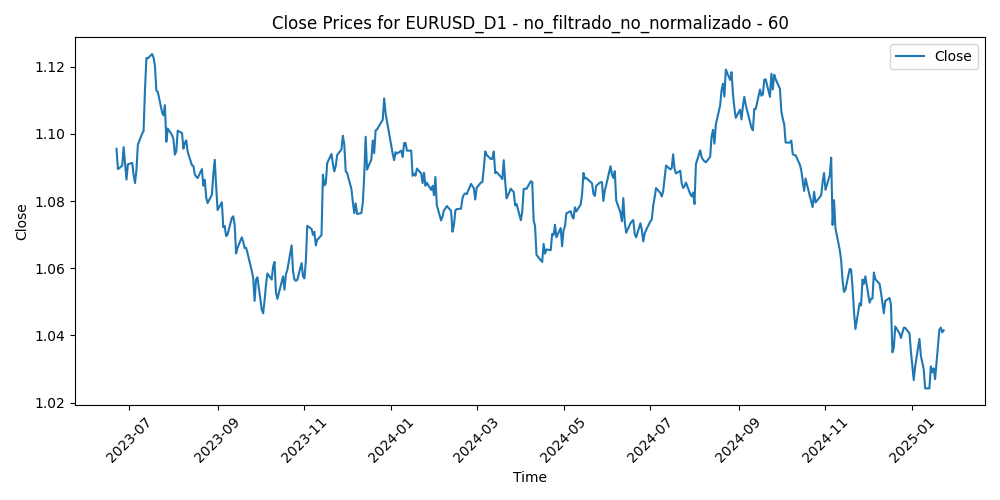

The table this chart was drawn from, first rows:
Time, Close, Volume, diferencia_media_60
2023-06-22, 1.096, 51164, -0.006992
2023-06-23, 1.09, 54169, -0.0008525
2023-06-26, 1.091, 43968, -0.001838
2023-06-27, 1.096, 50318, -0.00739
2023-06-28, 1.091, 50058, -0.00259
2023-06-29, 1.086, 52523, 0.002196
2023-06-30, 1.091, 51728, -0.002346
2023-07-03, 1.091, 43504, -0.002667
2023-07-04, 1.088, 28410, 0.0007372
2023-07-05, 1.085, 45097, 0.003038
2023-07-06, 1.089, 58240, -0.00104
2023-07-07, 1.097, 53812, -0.008674
2023-07-10, 1.1, 47844, -0.01185
2023-07-11, 1.101, 46977, -0.01254
2023-07-12, 1.113, 58234, -0.02454
2023-07-13, 1.123, 56538, -0.03359
2023-07-14, 1.123, 56321, -0.0331
2023-07-17, 1.124, 44953, -0.03406
2023-07-18, 1.123, 59813, -0.03262
2023-07-19, 1.12, 58959, -0.02982
2023-07-20, 1.113, 55572, -0.02235
2023-07-21, 1.113, 51160, -0.02175
2023-07-24, 1.106, 56031, -0.01554
2023-07-25, 1.106, 48107, -0.01451
2023-07-26, 1.109, 59833, -0.01751
2023-07-27, 1.098, 72036, -0.006664
2023-07-28, 1.102, 74603, -0.01061
2023-07-31, 1.1, 57798, -0.00869
2023-08-01, 1.098, 52987, -0.007372
2023-08-02, 1.094, 66419, -0.002876
2023-08-03, 1.095, 65285, -0.0039
2023-08-04, 1.101, 62219, -0.009703
2023-08-07, 1.1, 46390, -0.008818
2023-08-08, 1.096, 53771, -0.003982
2023-08-09, 1.097, 48720, -0.005487
2023-08-10, 1.098, 58911, -0.005846
2023-08-11, 1.095, 51851, -0.002191
2023-08-14, 1.091, 57335, 0.001966
2023-08-15, 1.09, 62905, 0.00236
2023-08-16, 1.088, 61212, 0.005127
2023-08-17, 1.087, 60788, 0.006042
2023-08-18, 1.087, 54949, 0.006672
2023-08-21, 1.09, 51179, 0.004313
2023-08-22, 1.085, 50465, 0.009459
2023-08-23, 1.086, 55173, 0.007981
2023-08-24, 1.081, 51888, 0.01337
2023-08-25, 1.079, 56797, 0.01516
2023-08-28, 1.082, 44835, 0.01282
2023-08-29, 1.088, 53548, 0.007146
2023-08-30, 1.092, 55379, 0.00311
2023-08-31, 1.084, 52289, 0.01115
2023-09-01, 1.077, 54514, 0.01822
2023-09-04, 1.08, 28647, 0.01599
2023-09-05, 1.072, 49660, 0.02332
2023-09-06, 1.073, 51297, 0.02274
2023-09-07, 1.07, 45189, 0.02535
2023-09-08, 1.07, 46031, 0.02447
2023-09-11, 1.075, 50718, 0.01923
2023-09-12, 1.075, 43844, 0.01849
2023-09-13, 1.073, 52675, 0.0206
... 352 more rows
